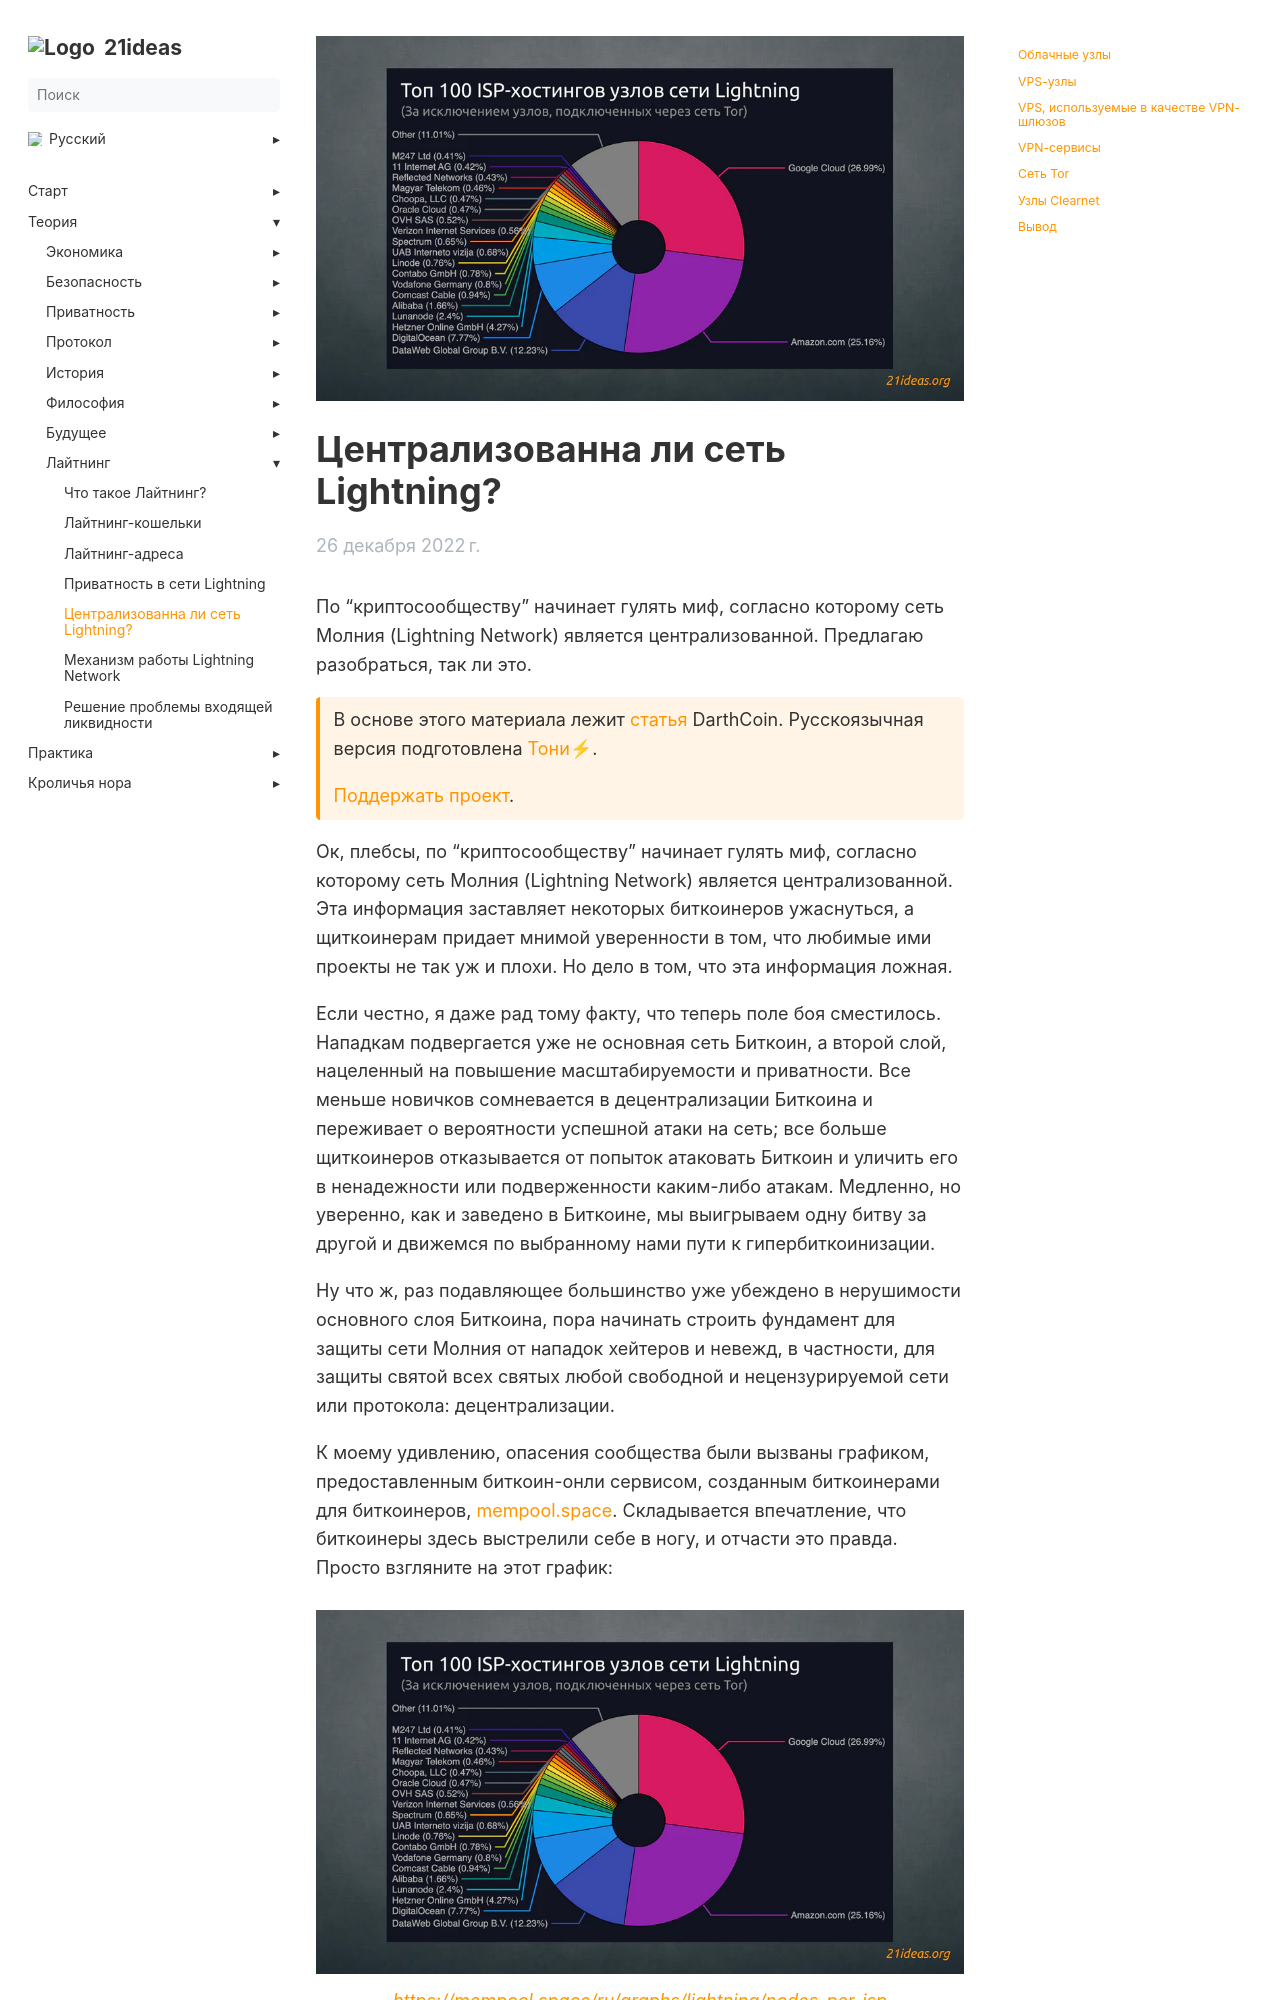

repository: 21ideas-org/21ideas.org · page: centralizovanna-li-set-lightning/index.html · generator: jekyll

---
title: "Централизованна ли сеть Lightning?"
h1: "Централизованна ли сеть Lightning?"
cover: /img/csl-716.png
description: "По “криптосообществу” начинает гулять миф, согласно которому сеть Молния (Lightning Network) является централизованной. Предлагаю разобраться, так ли это."
url: centralizovanna-li-set-lightning
aliases: ['/theory-lightning-is-ln-centralized']
date: 2022-12-26
bookFlatSection: false
weight: 5
---

По “криптосообществу” начинает гулять миф, согласно которому сеть Молния (Lightning Network) является централизованной. Предлагаю разобраться, так ли это.

{{< hint btc >}}
В основе этого материала лежит [статья](https://darthcoin.substack.com/p/omg-ln-nodes-are-running-on-amazon?r=mu07o&utm_medium=ios&utm_campaign=post) DarthCoin. Русскоязычная версия подготовлена [Тони⚡](https://snort.social/p/npub10awzknjg5r5lajnr53438ndcyjylgqsrnrtq5grs495v42qc6awsj45ys7).

[Поддержать проект](/contribute).
{{< /hint >}}

Ок, плебсы, по “криптосообществу” начинает гулять миф, согласно которому сеть Молния (Lightning Network) является централизованной. Эта информация заставляет некоторых биткоинеров ужаснуться, а щиткоинерам придает мнимой уверенности в том, что любимые ими проекты не так уж и плохи. Но дело в том, что эта информация ложная.

Если честно, я даже рад тому факту, что теперь поле боя сместилось. Нападкам подвергается уже не основная сеть Биткоин, а второй слой, нацеленный на повышение масштабируемости и приватности. Все меньше новичков сомневается в децентрализации Биткоина и переживает о вероятности успешной атаки на сеть; все больше щиткоинеров отказывается от попыток атаковать Биткоин и уличить его в ненадежности или подверженности каким-либо атакам. Медленно, но уверенно, как и заведено в Биткоине, мы выигрываем одну битву за другой и движемся по выбранному нами пути к гипербиткоинизации.

Ну что ж, раз подавляющее большинство уже убеждено в нерушимости основного слоя Биткоина, пора начинать строить фундамент для защиты сети Молния от нападок хейтеров и невежд, в частности, для защиты святой всех святых любой свободной и нецензурируемой сети или протокола: децентрализации.

К моему удивлению, опасения сообщества были вызваны графиком, предоставленным биткоин-онли сервисом, созданным биткоинерами для биткоинеров, [mempool.space](https://mempool.space/ru/). Складывается впечатление, что биткоинеры здесь выстрелили себе в ногу, и отчасти это правда. Просто взгляните на этот график:

{{% image "/img/csl-716.png" %}}
[_https://mempool.space/ru/graphs/lightning/nodes-per-isp_](https://mempool.space/ru/graphs/lightning/nodes-per-isp)
{{% /image %}}
